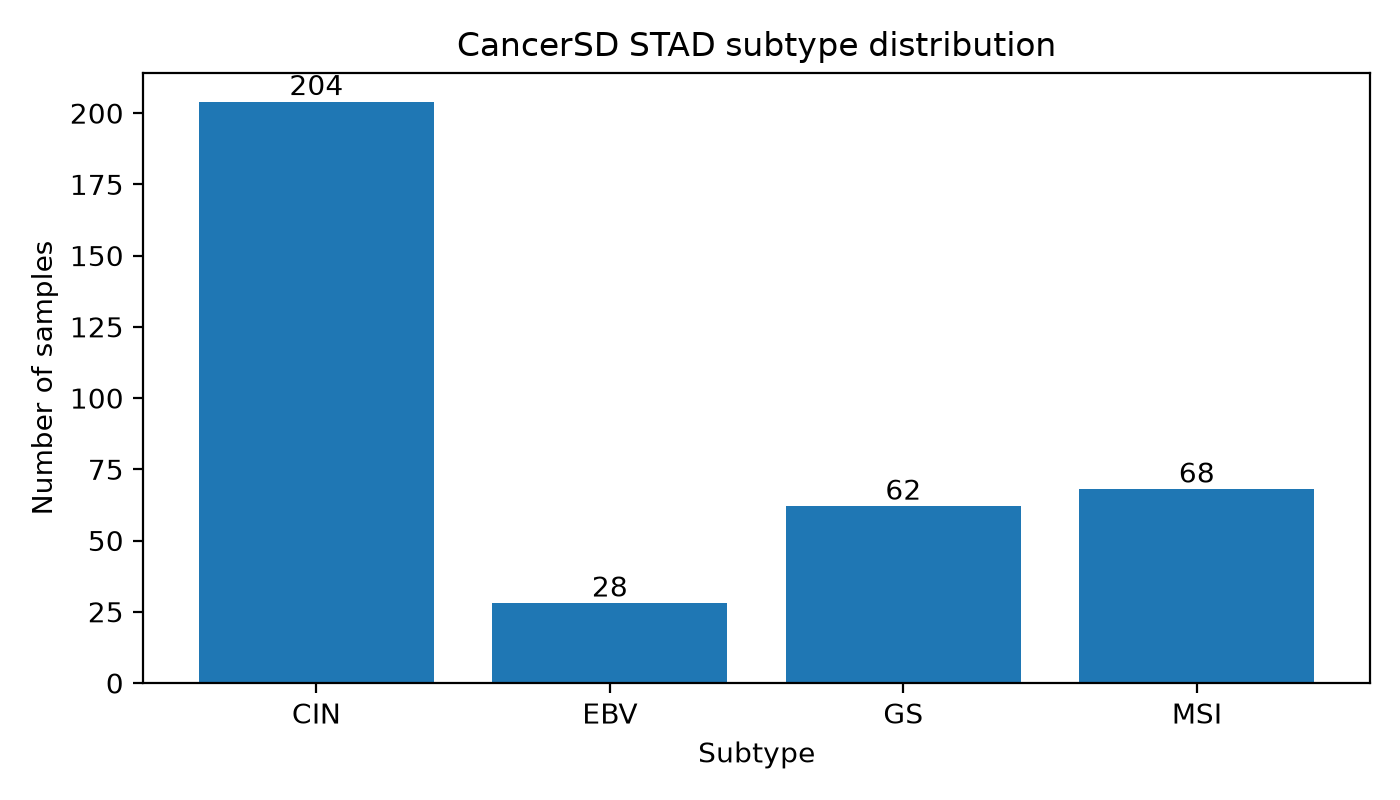

The file beside this chart, header and first rows:
label_id, label, sample_count, percentage
0, CIN, 204, 56.35
1, EBV, 28, 7.73
2, GS, 62, 17.13
3, MSI, 68, 18.78
